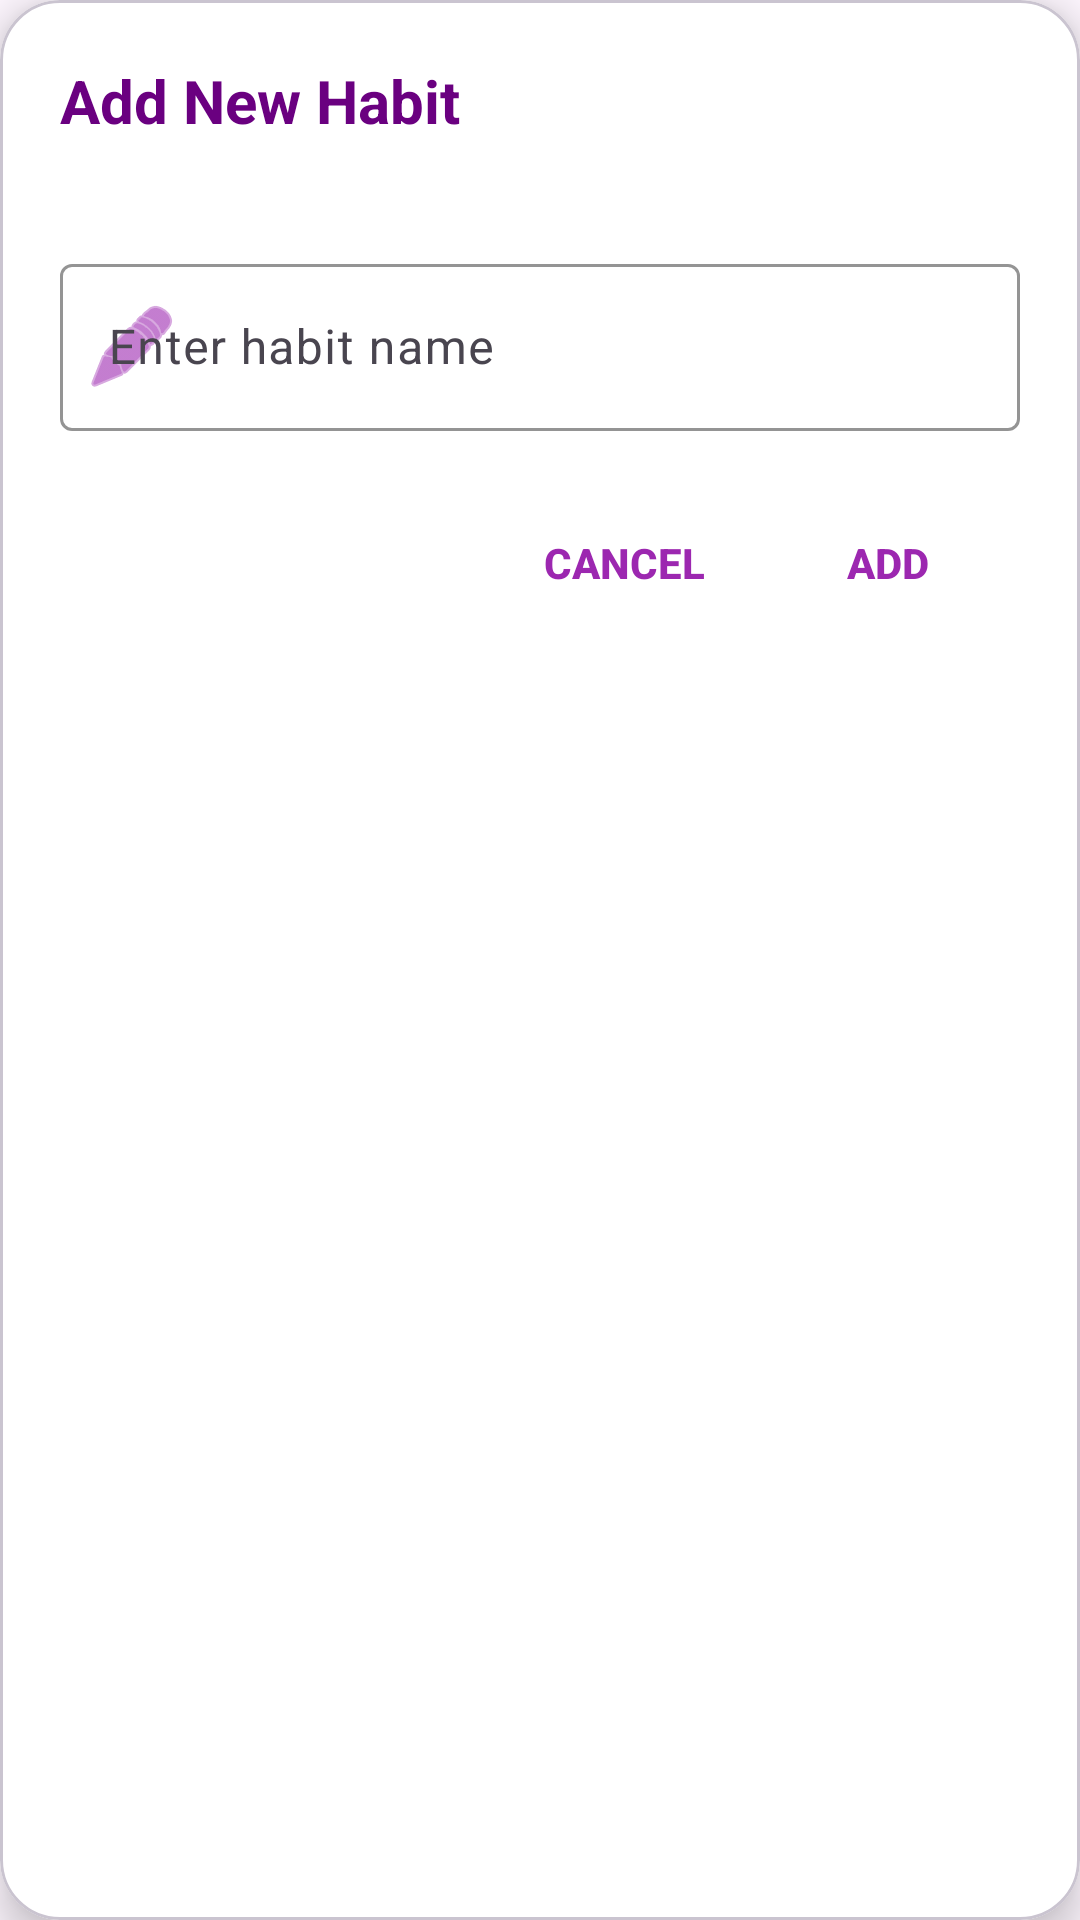

Produce the Android XML layout that renders to this screen, including the resource entries it uses.
<!-- AndroidManifest.xml: application theme Theme.TickOff -->
<!-- res/layout/dialog_add_habit.xml -->
<?xml version="1.0" encoding="utf-8"?>
<com.google.android.material.card.MaterialCardView
    xmlns:android="http://schemas.android.com/apk/res/android"
    xmlns:app="http://schemas.android.com/apk/res-auto"
    android:layout_width="match_parent"
    android:layout_height="wrap_content"
    android:layout_margin="16dp"
    app:cardCornerRadius="20dp"
    app:cardElevation="8dp"
    app:cardBackgroundColor="@android:color/white">

    <LinearLayout
        android:layout_width="match_parent"
        android:layout_height="wrap_content"
        android:orientation="vertical"
        android:padding="20dp">

        
        <TextView
            android:layout_width="wrap_content"
            android:layout_height="wrap_content"
            android:text="@string/add_new_habit"
            android:textSize="20sp"
            android:textStyle="bold"
            android:textColor="#6A0080"
            android:layout_marginBottom="12dp" />

        
        <com.google.android.material.textfield.TextInputLayout
            android:layout_width="match_parent"
            android:layout_height="wrap_content"
            android:hint="@string/enter_habit_name"
            style="@style/Widget.Material3.TextInputLayout.OutlinedBox"
            app:boxStrokeColor="#9C27B0"
            app:startIconDrawable="@android:drawable/ic_menu_edit"
            app:startIconTint="#9C27B0">

            <com.google.android.material.textfield.TextInputEditText
                android:id="@+id/etHabitName"
                android:layout_width="match_parent"
                android:layout_height="wrap_content"
                android:inputType="textCapSentences"
                android:imeOptions="actionDone"
                android:textColor="#000000"
                android:textSize="16sp" />
        </com.google.android.material.textfield.TextInputLayout>

        
        <LinearLayout
            android:layout_width="match_parent"
            android:layout_height="wrap_content"
            android:orientation="horizontal"
            android:gravity="end"
            android:layout_marginTop="20dp">

            <Button
                android:id="@+id/btnCancel"
                android:layout_width="wrap_content"
                android:layout_height="wrap_content"
                android:text="@string/cancel"
                android:textStyle="bold"
                android:textAllCaps="true"
                android:background="@android:color/transparent"
                android:textColor="#9C27B0"
                android:paddingHorizontal="16dp" />

            <Button
                android:id="@+id/btnAdd"
                android:layout_width="wrap_content"
                android:layout_height="wrap_content"
                android:text="@string/add"
                android:textStyle="bold"
                android:textAllCaps="true"
                android:background="@android:color/transparent"
                android:textColor="#9C27B0"
                android:paddingHorizontal="16dp" />
        </LinearLayout>

    </LinearLayout>

</com.google.android.material.card.MaterialCardView>
<!-- resources referenced by this layout -->
<resources>
  <string name="add">ADD\n</string>
  <string name="add_new_habit">Add New Habit\n</string>
  <string name="cancel">CANCEL</string>
  <string name="enter_habit_name">Enter habit name</string>
  <style name="Theme.TickOff" parent="Base.Theme.TickOff" />
  <style name="Base.Theme.TickOff" parent="Theme.Material3.DayNight.NoActionBar">
          
          
      </style>
</resources>
